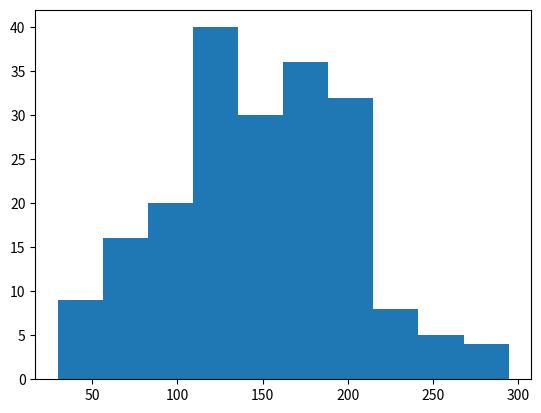

This figure's Python source:
# Creacion de un histograma 
# Primero creacion una distribucion de datos normal con numpy

import numpy as np
import matplotlib.pyplot as plt

x = np.random.normal(150,50,200)

plt.hist(x)
plt.show()
#print(x)


